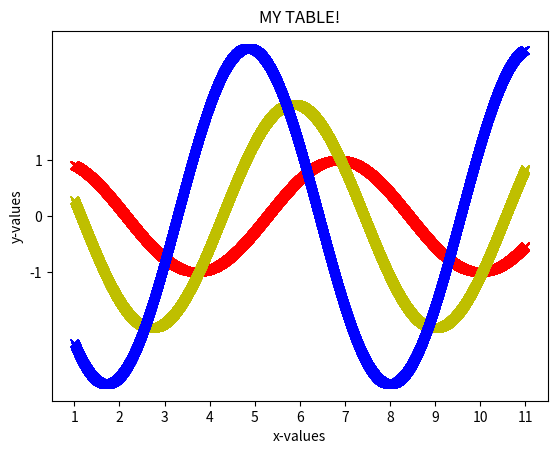

Reproduce this figure in Python.

import math
import numpy as np

from matplotlib import pyplot


# Defined x_coords and colours as red, yellob and blue
colours = "ryb"
x_coords = np.arange(1, 11, 0.001)

# Defined the value of y axe
for i in range(1, 4):
    y_coords = np.sin(x_coords + i) * i
    # Made a table using our x_coords and our y_coords.  Change the line colour.
    pyplot.plot(x_coords, y_coords, colours[i - 1] + "x")


# Made x and y axis limits
# pyplot.xlim(0, 10)
# pyplot.ylim(-5, 10)

# Set axis ticks
pyplot.xticks([1,2,3,4,5,6,7,8,9,10,11])
pyplot.yticks([-1, 0, 1])

# Extra Info

pyplot.xlabel('x-values')
pyplot.ylabel('y-values')
pyplot.title('MY TABLE!')


# Shows the table
pyplot.show()



# Save the table as a photo
# pyplot.savefig("output.png")